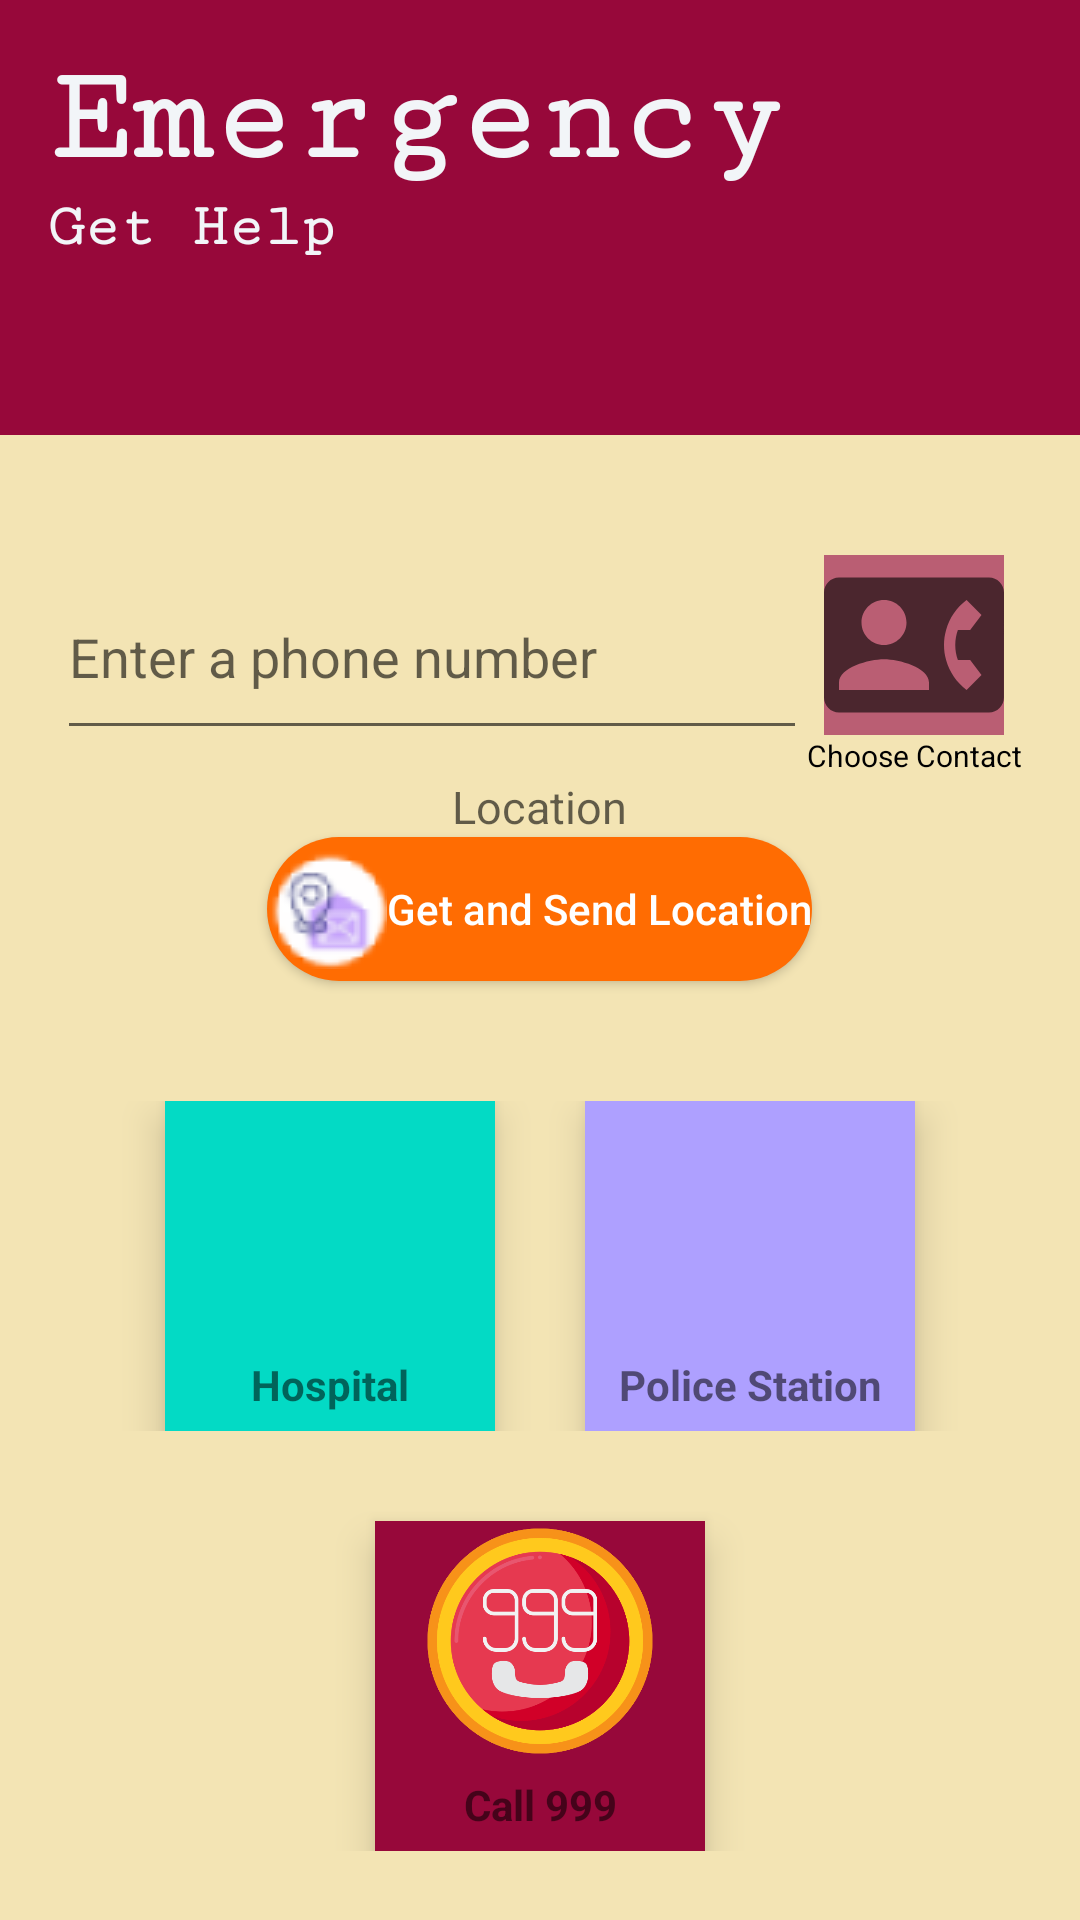

Reconstruct the res/layout file that produces this screen, plus the resources it refers to.
<!-- AndroidManifest.xml: application theme Theme.TravelAssistant -->
<!-- res/layout/activity_emergency.xml -->
<?xml version="1.0" encoding="utf-8"?>
<LinearLayout xmlns:android="http://schemas.android.com/apk/res/android"
    xmlns:app="http://schemas.android.com/apk/res-auto"
    xmlns:tools="http://schemas.android.com/tools"
    android:layout_width="match_parent"
    android:layout_height="match_parent"
    android:orientation="vertical"
    android:gravity="center_horizontal"
    tools:context=".Emergency"
    android:background="@color/home_page">
    <ScrollView
        android:layout_width="match_parent"
        android:layout_height="match_parent">

        <LinearLayout
            android:layout_width="match_parent"
            android:layout_height="wrap_content"
            android:orientation="vertical"
            android:gravity="center_horizontal">


            <Toolbar
                android:layout_width="match_parent"
                android:layout_height="wrap_content"
                android:background="@color/megenda">

                <LinearLayout
                    android:layout_width="wrap_content"
                    android:layout_height="wrap_content"
                    android:paddingBottom="30dp"
                    android:paddingTop="15dp"
                    android:layout_gravity="center"
                    android:orientation="horizontal">

                    <LinearLayout
                        android:layout_width="wrap_content"
                        android:layout_height="wrap_content"
                        android:orientation="vertical">
                        <TextView
                            android:layout_width="wrap_content"
                            android:layout_height="wrap_content"
                            android:text="Emergency"
                            android:textSize="45sp"
                            android:textStyle="bold"
                            android:fontFamily="serif-monospace"
                            android:textColor="@color/light_white">

                        </TextView>
                        <TextView
                            android:layout_width="wrap_content"
                            android:layout_height="wrap_content"
                            android:text="Get Help"
                            android:textColor="@color/light_white"
                            android:textStyle="bold"
                            android:fontFamily="serif-monospace"
                            android:textSize="20sp"
                            />
                    </LinearLayout>




                    <ImageView
                        android:layout_width="100dp"
                        android:layout_height="100dp"
                        android:layout_gravity="center"
                        android:src="@drawable/siren" />
                </LinearLayout>

            </Toolbar>

            <LinearLayout
                android:layout_width="wrap_content"
                android:layout_height="wrap_content"
                android:orientation="horizontal"
                android:paddingTop="40dp">

                 <EditText
                     android:id="@+id/emergencyPhoneNo"
                     android:layout_width="250dp"
                     android:layout_height="65dp"
                     android:hint="Enter a phone number"
                     style="@style/Widget.MaterialComponents.TextInputLayout.OutlinedBox"
                     android:inputType="phone"
                     android:textSize="18sp"/>

                <LinearLayout
                    android:layout_width="wrap_content"
                    android:layout_height="wrap_content"
                    android:orientation="vertical"

                    >
                    <ImageView
                        android:id="@+id/chooseContact"
                        android:src="@drawable/ic_baseline_contact_phone_24"
                        android:layout_width="wrap_content"
                        android:layout_height="wrap_content"
                        android:layout_alignParentEnd="true"
                        android:clickable="true"
                        android:layout_gravity="center"
                        android:background="@color/light_megenda"
                        />
                    <TextView
                        android:layout_width="wrap_content"
                        android:layout_height="wrap_content"
                        android:text="Choose Contact"
                        android:textSize="10sp"
                        android:textColor="@color/black"/>
                </LinearLayout>


            </LinearLayout>
            <TextView
                android:layout_width="wrap_content"
                android:layout_height="wrap_content"
                android:hint="Location"
                android:textSize="15sp"
                android:id="@+id/show_location"

                />
            <Button
                android:drawableLeft="@drawable/add_mini"
                android:layout_width="wrap_content"
                android:layout_height="48dp"
                android:text="Get and Send Location"
                android:textAllCaps="false"
                android:id="@+id/getLocation"
                android:background="@drawable/button_rounded"
                android:textColor="@color/white"
                android:outlineAmbientShadowColor="@color/megenda"
                />

            <RelativeLayout
            android:layout_width="wrap_content"
            android:layout_height="wrap_content"
            android:layout_gravity="center"
            android:layout_margin="20dp"
            android:paddingTop="20dp"
            android:paddingBottom="10dp">

            <LinearLayout
                android:layout_width="110dp"
                android:layout_height="110dp"
                android:layout_marginLeft="35dp"
                android:background="@color/teal_200"
                android:elevation="8dp"
                android:orientation="vertical">

                <ImageView
                    android:layout_width="90dp"
                    android:layout_height="80dp"
                    android:layout_gravity="center"
                    android:src="@drawable/hospital"
                    android:clickable="true"
                    android:id="@+id/nearbyHospitalID"/>

                <TextView
                    android:layout_width="match_parent"
                    android:layout_height="wrap_content"
                    android:layout_marginTop="5dp"
                    android:text="Hospital"
                    android:textAlignment="center"
                    android:textStyle="bold" />

            </LinearLayout>

            <LinearLayout
                android:layout_width="110dp"
                android:layout_height="110dp"
                android:layout_alignParentRight="true"
                android:layout_marginRight="35dp"
                android:background="@color/purple_200"
                android:elevation="8dp"
                android:orientation="vertical">

                <ImageView
                    android:layout_width="90dp"
                    android:layout_height="80dp"
                    android:layout_gravity="center"
                    android:src="@drawable/police_station"
                    android:clickable="true"
                    android:id="@+id/nearbyPoliceID"/>

                <TextView
                    android:layout_width="match_parent"
                    android:layout_height="wrap_content"
                    android:layout_marginTop="5dp"
                    android:text="Police Station"
                    android:textAlignment="center"
                    android:textStyle="bold" />

            </LinearLayout>


        </RelativeLayout>
            <LinearLayout
            android:layout_width="110dp"
            android:layout_height="110dp"
            android:background="@color/megenda"
            android:elevation="8dp"
            android:orientation="vertical">

            <ImageView
                android:layout_width="90dp"
                android:layout_height="80dp"
                android:layout_gravity="center"
                android:src="@drawable/nine_nine_nine"
                android:clickable="true"
                android:id="@+id/call999ID"/>
            


            <TextView
                android:layout_width="match_parent"
                android:layout_height="wrap_content"
                android:layout_marginTop="5dp"
                android:text="Call 999"
                android:textAlignment="center"
                android:textStyle="bold" />

        </LinearLayout>

        </LinearLayout>
    </ScrollView>
</LinearLayout>
<!-- resources referenced by this layout -->
<resources>
  <color name="black">#FF000000</color>
  <color name="home_page">#F3E4B4</color>
  <color name="light_megenda">#FFBA5E73</color>
  <color name="light_white">#f2f5f8</color>
  <color name="megenda">#97083A</color>
  <color name="purple_200">#FFAEA0FF</color>
  <color name="teal_200">#FF03DAC5</color>
  <color name="white">#FFFFFFFF</color>
  <!-- drawable add_mini: png bitmap (drawable, 2920 bytes) -->
  <!-- drawable button_rounded (drawable) -->
  <?xml version="1.0" encoding="utf-8"?>
  <shape xmlns:android="http://schemas.android.com/apk/res/android"
      android:shape="rectangle">
  
      <solid
          android:color="@color/colorAccent"
          />
      <corners
          android:radius="25dp"
          />
  
  
  
  </shape>
  <!-- drawable ic_baseline_contact_phone_24 (drawable) -->
  <vector android:height="60dp" android:tint="?attr/colorControlNormal"
      android:viewportHeight="24" android:viewportWidth="24"
      android:width="60dp" xmlns:android="http://schemas.android.com/apk/res/android">
      <path android:fillColor="@android:color/white" android:pathData="M22,3L2,3C0.9,3 0,3.9 0,5v14c0,1.1 0.9,2 2,2h20c1.1,0 1.99,-0.9 1.99,-2L24,5c0,-1.1 -0.9,-2 -2,-2zM8,6c1.66,0 3,1.34 3,3s-1.34,3 -3,3 -3,-1.34 -3,-3 1.34,-3 3,-3zM14,18L2,18v-1c0,-2 4,-3.1 6,-3.1s6,1.1 6,3.1v1zM17.85,14h1.64L21,16l-1.99,1.99c-1.31,-0.98 -2.28,-2.38 -2.73,-3.99 -0.18,-0.64 -0.28,-1.31 -0.28,-2s0.1,-1.36 0.28,-2c0.45,-1.62 1.42,-3.01 2.73,-3.99L21,8l-1.51,2h-1.64c-0.22,0.63 -0.35,1.3 -0.35,2s0.13,1.37 0.35,2z"/>
  </vector>
  <!-- drawable nine_nine_nine: png bitmap (drawable, 41220 bytes) -->
  <style name="Theme.TravelAssistant" parent="Theme.MaterialComponents.DayNight.NoActionBar">
          
          
          <item name="colorPrimary">#2E1057</item>
          <item name="colorPrimaryVariant">@color/purple_700</item>
          <item name="colorOnPrimary">@color/white</item>
          
          <item name="colorSecondary">@color/teal_200</item>
          <item name="colorSecondaryVariant">@color/teal_700</item>
          <item name="colorOnSecondary">@color/black</item>
          
          <item name="android:statusBarColor" tools:targetApi="l">?attr/colorPrimaryVariant</item>
          
      </style>
  <color name="colorAccent">#FF6C02</color>
  <color name="purple_700">#FF3700B3</color>
  <color name="teal_700">#FF018786</color>
</resources>
